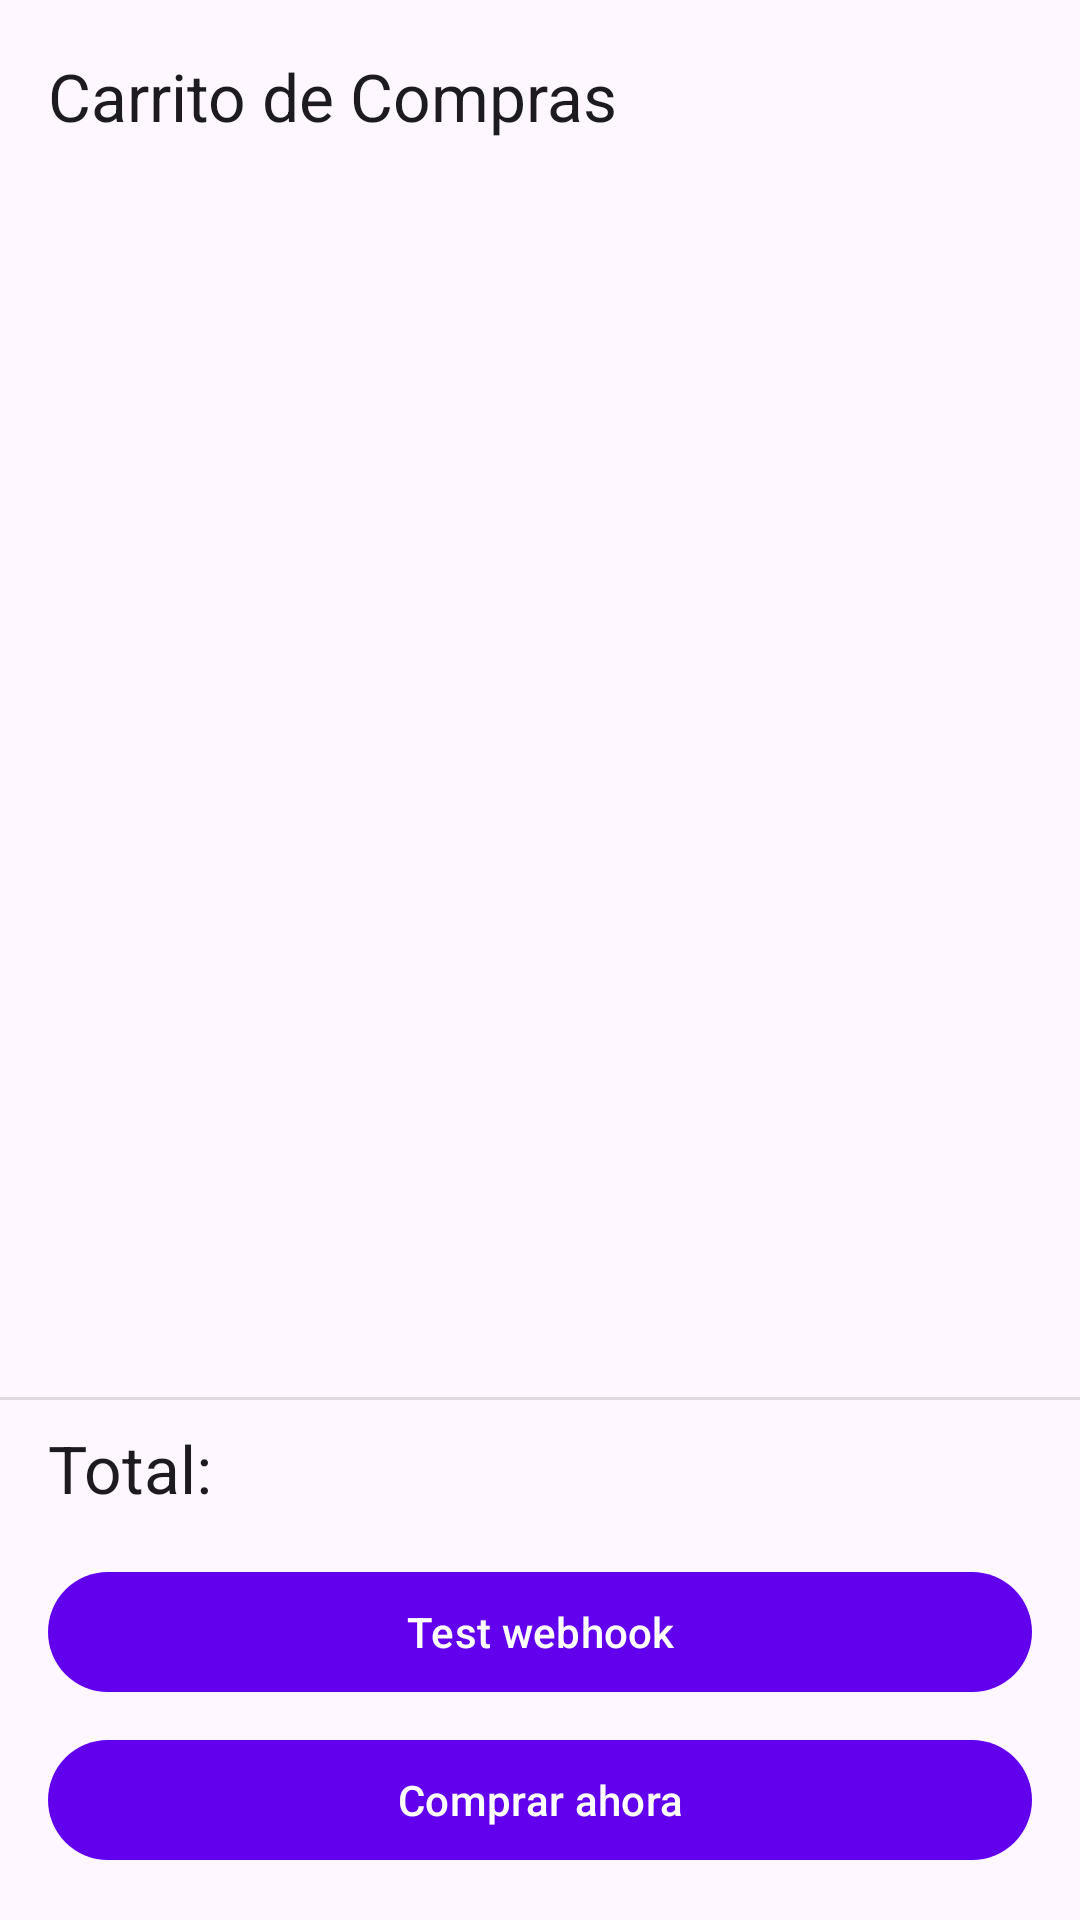

The Android layout XML behind this screen, and the referenced resources:
<!-- AndroidManifest.xml: application theme Theme.Recomendaciones_app -->
<!-- res/layout/activity_carrito.xml -->
<?xml version="1.0" encoding="utf-8"?>
<androidx.constraintlayout.widget.ConstraintLayout xmlns:android="http://schemas.android.com/apk/res/android"
    xmlns:app="http://schemas.android.com/apk/res-auto"
    xmlns:tools="http://schemas.android.com/tools"
    android:layout_width="match_parent"
    android:layout_height="match_parent"
    tools:context=".ui.activities.CarritoActivity">

    <com.google.android.material.appbar.AppBarLayout
        android:id="@+id/appBarLayout"
        android:layout_width="match_parent"
        android:layout_height="wrap_content"
        app:layout_constraintTop_toTopOf="parent">

        <androidx.appcompat.widget.Toolbar
            android:id="@+id/toolbarCarrito"
            android:layout_width="match_parent"
            android:layout_height="?attr/actionBarSize"
            app:title="@string/title_activity_carrito" />

    </com.google.android.material.appbar.AppBarLayout>

    <androidx.recyclerview.widget.RecyclerView
        android:id="@+id/recyclerViewCarrito"
        android:layout_width="0dp"
        android:layout_height="0dp"
        app:layout_constraintBottom_toTopOf="@+id/viewDivider"
        app:layout_constraintEnd_toEndOf="parent"
        app:layout_constraintStart_toStartOf="parent"
        app:layout_constraintTop_toBottomOf="@+id/appBarLayout"
        tools:listitem="@layout/item_carrito" />

    <TextView
        android:id="@+id/tvCarritoVacio"
        android:layout_width="wrap_content"
        android:layout_height="wrap_content"
        android:text="@string/carrito_vacio"
        android:textAppearance="@style/TextAppearance.MaterialComponents.Body1"
        android:visibility="gone"
        app:layout_constraintBottom_toTopOf="@+id/viewDivider"
        app:layout_constraintEnd_toEndOf="parent"
        app:layout_constraintStart_toStartOf="parent"
        app:layout_constraintTop_toBottomOf="@+id/appBarLayout"
        tools:visibility="visible"/>

    <View
        android:id="@+id/viewDivider"
        android:layout_width="match_parent"
        android:layout_height="1dp"
        android:background="?android:attr/listDivider"
        android:layout_marginBottom="8dp"
        app:layout_constraintBottom_toTopOf="@+id/tvTotalLabel" />

    <TextView
        android:id="@+id/tvTotalLabel"
        android:layout_width="wrap_content"
        android:layout_height="wrap_content"
        android:layout_marginStart="16dp"
        android:layout_marginBottom="16dp"
        android:text="Total:"
        android:textAppearance="@style/TextAppearance.Material3.TitleLarge"
        app:layout_constraintBottom_toTopOf="@+id/btnTestWebhook"
        app:layout_constraintStart_toStartOf="parent" />

    <TextView
        android:id="@+id/tvTotalAmount"
        android:layout_width="wrap_content"
        android:layout_height="wrap_content"
        android:layout_marginEnd="16dp"
        android:textAppearance="@style/TextAppearance.Material3.TitleLarge"
        android:textStyle="bold"
        app:layout_constraintEnd_toEndOf="parent"
        app:layout_constraintTop_toTopOf="@+id/tvTotalLabel"
        app:layout_constraintBottom_toBottomOf="@+id/tvTotalLabel"
        tools:text="$ 299.97" />

    
    <com.google.android.material.button.MaterialButton
        android:id="@+id/btnTestWebhook"
        android:layout_width="0dp"
        android:layout_height="wrap_content"
        android:layout_marginStart="16dp"
        android:layout_marginEnd="16dp"
        android:layout_marginBottom="8dp"
        android:text="Test webhook"
        app:layout_constraintBottom_toTopOf="@+id/btnComprarAhora"
        app:layout_constraintEnd_toEndOf="parent"
        app:layout_constraintStart_toStartOf="parent" />

    <com.google.android.material.button.MaterialButton
        android:id="@+id/btnComprarAhora"
        android:layout_width="0dp"
        android:layout_height="wrap_content"
        android:layout_marginStart="16dp"
        android:layout_marginEnd="16dp"
        android:layout_marginBottom="16dp"
        android:text="@string/comprar_ahora"
        app:layout_constraintBottom_toBottomOf="parent"
        app:layout_constraintEnd_toEndOf="parent"
        app:layout_constraintStart_toStartOf="parent" />

</androidx.constraintlayout.widget.ConstraintLayout>
<!-- res/layout/item_carrito.xml (included above) -->
<?xml version="1.0" encoding="utf-8"?>
<com.google.android.material.card.MaterialCardView xmlns:android="http://schemas.android.com/apk/res/android"
    xmlns:app="http://schemas.android.com/apk/res-auto"
    xmlns:tools="http://schemas.android.com/tools"
    android:layout_width="match_parent"
    android:layout_height="wrap_content"
    android:layout_marginStart="8dp"
    android:layout_marginTop="4dp"
    android:layout_marginEnd="8dp"
    android:layout_marginBottom="4dp">

    <androidx.constraintlayout.widget.ConstraintLayout
        android:layout_width="match_parent"
        android:layout_height="wrap_content"
        android:padding="8dp">

        <ImageView
            android:id="@+id/ivCarritoProducto"
            android:layout_width="80dp"
            android:layout_height="80dp"
            android:scaleType="centerCrop"
            app:layout_constraintStart_toStartOf="parent"
            app:layout_constraintTop_toTopOf="parent"
            tools:src="@tools:sample/avatars" />

        <TextView
            android:id="@+id/tvCarritoNombre"
            android:layout_width="0dp"
            android:layout_height="wrap_content"
            android:layout_marginStart="16dp"
            android:layout_marginEnd="8dp"
            android:maxLines="2"
            android:textAppearance="@style/TextAppearance.MaterialComponents.Subtitle1"
            app:layout_constraintEnd_toEndOf="parent"
            app:layout_constraintStart_toEndOf="@+id/ivCarritoProducto"
            app:layout_constraintTop_toTopOf="parent"
            tools:text="Nombre del Producto en el Carrito" />

        <TextView
            android:id="@+id/tvCarritoPrecioUnitario"
            android:layout_width="wrap_content"
            android:layout_height="wrap_content"
            android:layout_marginTop="4dp"
            android:textAppearance="@style/TextAppearance.MaterialComponents.Body2"
            app:layout_constraintStart_toStartOf="@+id/tvCarritoNombre"
            app:layout_constraintTop_toBottomOf="@+id/tvCarritoNombre"
            tools:text="$99.99" />

        <ImageButton
            android:id="@+id/btnRemoveItem"
            android:layout_width="32dp"
            android:layout_height="32dp"
            android:background="?attr/selectableItemBackgroundBorderless"
            android:src="@android:drawable/ic_menu_delete"
            app:layout_constraintEnd_toEndOf="parent"
            app:layout_constraintBottom_toBottomOf="parent"/>

        <TextView
            android:id="@+id/tvCarritoCantidad"
            android:layout_width="wrap_content"
            android:layout_height="wrap_content"
            android:layout_marginEnd="8dp"
            android:textAppearance="@style/TextAppearance.MaterialComponents.Headline6"
            app:layout_constraintEnd_toStartOf="@+id/btnRemoveItem"
            app:layout_constraintTop_toTopOf="@+id/btnRemoveItem"
            app:layout_constraintBottom_toBottomOf="@+id/btnRemoveItem"
            tools:text="x 2" />

    </androidx.constraintlayout.widget.ConstraintLayout>

</com.google.android.material.card.MaterialCardView>
<!-- resources referenced by this layout -->
<resources>
  <string name="carrito_vacio">Tu carrito está vacío.</string>
  <string name="comprar_ahora">Comprar ahora</string>
  <string name="title_activity_carrito">Carrito de Compras</string>
  <style name="Theme.Recomendaciones_app" parent="Theme.Material3.DayNight.NoActionBar">
      
      <item name="colorPrimary">@color/purple_500</item>
      <item name="colorPrimaryVariant">@color/purple_700</item>
      <item name="colorOnPrimary">@color/white</item>
      
      <item name="colorSecondary">@color/teal_200</item>
      <item name="colorSecondaryVariant">@color/teal_700</item>
      <item name="colorOnSecondary">@color/black</item>
      
      <item name="android:statusBarColor">?attr/colorPrimaryVariant</item>
    </style>
  <!-- not gathered from this repository: default colours our renderer supplied (Android Studio template values) -->
  <color name="purple_500">#FF6200EE</color>
  <color name="purple_700">#FF3700B3</color>
  <color name="teal_200">#FF03DAC5</color>
  <color name="teal_700">#FF018786</color>
  <color name="black">#FF000000</color>
  <color name="white">#FFFFFFFF</color>
</resources>
